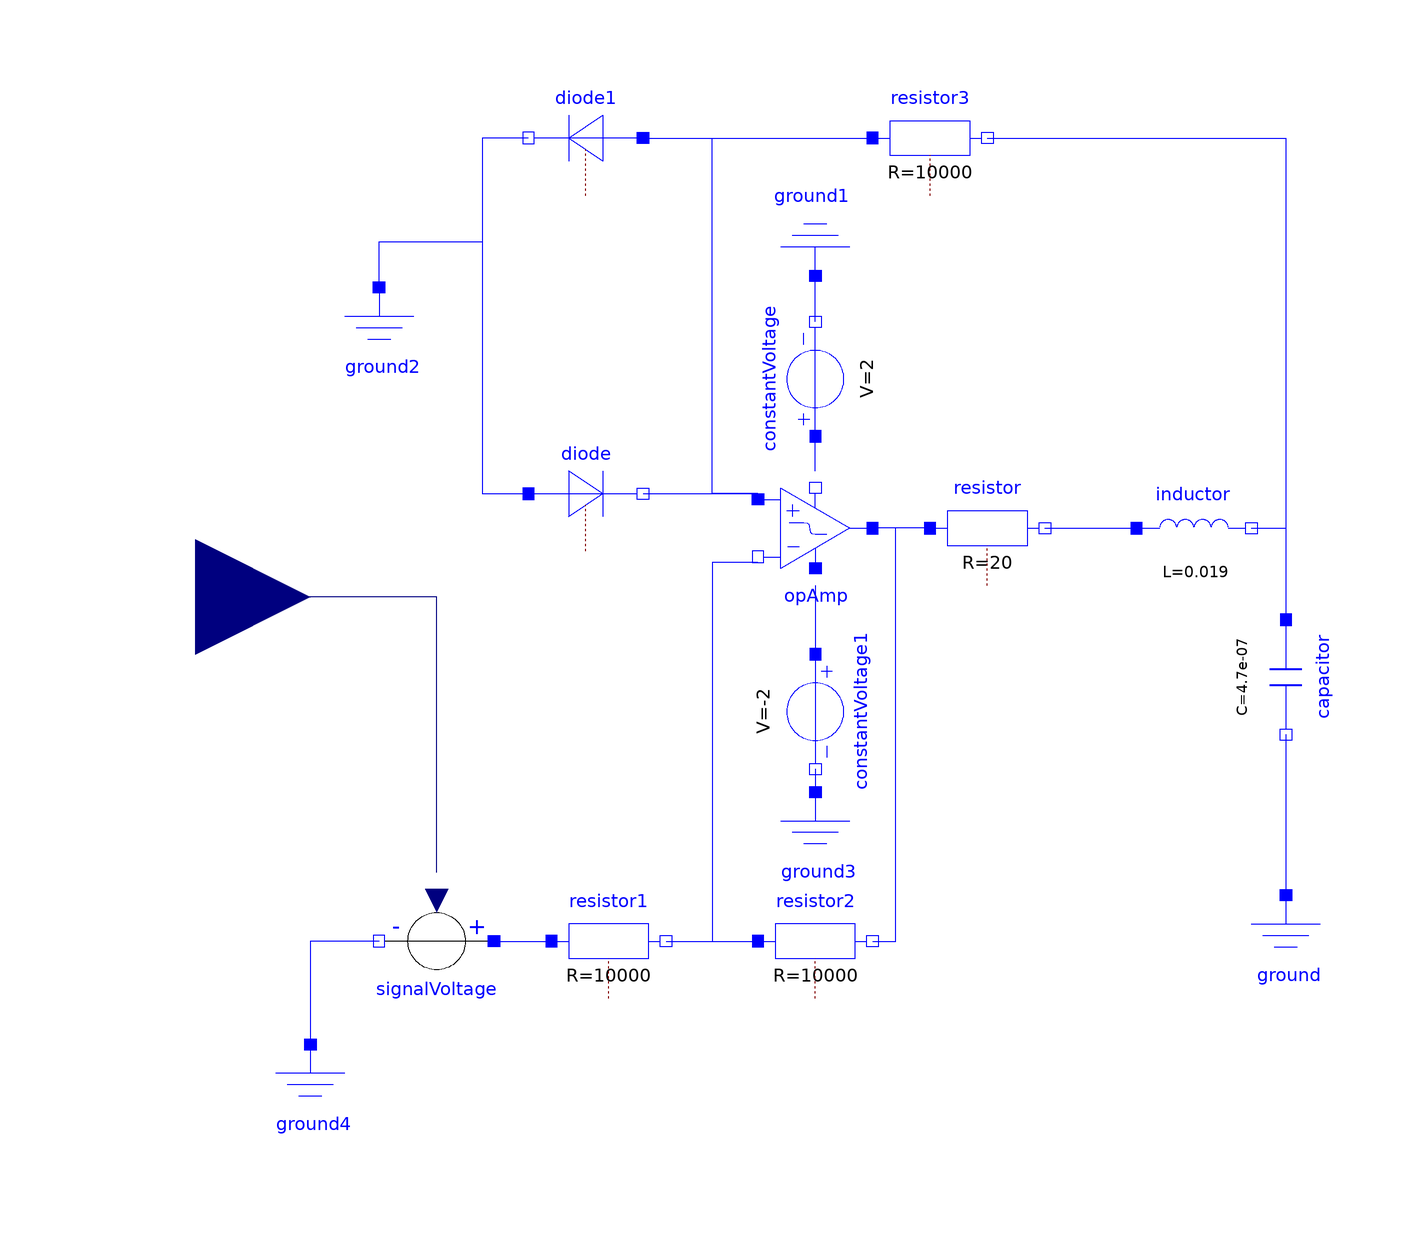

This picture is the connection diagram that the Modelica source below describes through its graphical annotations.

model DuffingOscillatorFMU
    Modelica.Electrical.Analog.Ideal.IdealDiode diode(Vknee=0.7)
      annotation (Placement(transformation(extent={{-62,8},{-42,28}})));
    Modelica.Electrical.Analog.Ideal.IdealDiode diode1(Vknee=0.7)
      annotation (Placement(transformation(extent={{-42,70},{-62,90}})));
    Modelica.Electrical.Analog.Basic.Resistor resistor3(R(displayUnit="kOhm")=
           10000)
      annotation (Placement(transformation(extent={{-2,70},{18,90}})));
    Modelica.Electrical.Analog.Basic.OpAmp opAmp(Slope=1000000)
      annotation (Placement(transformation(extent={{-22,22},{-2,2}})));
    Modelica.Electrical.Analog.Basic.Resistor resistor1(R(displayUnit="kOhm")=
           10000)
      annotation (Placement(transformation(extent={{-58,-70},{-38,-50}})));
    Modelica.Electrical.Analog.Basic.Resistor resistor2(R(displayUnit="kOhm")=
           10000)
      annotation (Placement(transformation(extent={{-22,-70},{-2,-50}})));
    Modelica.Electrical.Analog.Basic.Resistor resistor(R=20)
      annotation (Placement(transformation(extent={{8,2},{28,22}})));
    Modelica.Electrical.Analog.Basic.Capacitor capacitor(C(displayUnit="nF")=
        4.7e-7) annotation (Placement(transformation(
          extent={{-10,-10},{10,10}},
          rotation=270,
          origin={70,-14})));
    Modelica.Electrical.Analog.Basic.Ground ground
      annotation (Placement(transformation(extent={{60,-72},{80,-52}})));
    Modelica.Electrical.Analog.Sources.ConstantVoltage constantVoltage(V=2)
      annotation (Placement(transformation(
          extent={{-10,-10},{10,10}},
          rotation=90,
          origin={-12,38})));
    Modelica.Electrical.Analog.Basic.Ground ground1 annotation (Placement(
          transformation(
          extent={{-10,-10},{10,10}},
          rotation=180,
          origin={-12,66})));
    Modelica.Electrical.Analog.Sources.ConstantVoltage constantVoltage1(V=-2)
      annotation (Placement(transformation(
          extent={{-10,-10},{10,10}},
          rotation=270,
          origin={-12,-20})));
    Modelica.Electrical.Analog.Basic.Ground ground2
      annotation (Placement(transformation(extent={{-98,34},{-78,54}})));
    Modelica.Electrical.Analog.Basic.Ground ground3
      annotation (Placement(transformation(extent={{-22,-54},{-2,-34}})));
    Modelica.Electrical.Analog.Sources.SignalVoltage signalVoltage annotation (
        Placement(transformation(
          extent={{-10,10},{10,-10}},
          rotation=180,
          origin={-78,-60})));
    Modelica.Electrical.Analog.Basic.Ground ground4
      annotation (Placement(transformation(extent={{-110,-98},{-90,-78}})));
    Modelica.Electrical.Analog.Basic.Inductor inductor(L(displayUnit="mH")=
        0.019) annotation (Placement(transformation(
          extent={{-10,-10},{10,10}},
          rotation=0,
          origin={54,12})));
    Modelica.Blocks.Interfaces.RealInput v1
      "Voltage between pin p and n (= p.v - n.v) as input signal"
      annotation (Placement(transformation(extent={{-140,-20},{-100,20}})));
  equation
    connect(diode1.p, resistor3.p)
      annotation (Line(points={{-42,80},{-2,80}}, color={0,0,255}));
    connect(diode.n, opAmp.in_p)
      annotation (Line(points={{-42,18},{-22,18}}, color={0,0,255}));
    connect(opAmp.in_p, resistor3.p) annotation (Line(points={{-22,18},{-30,18},
            {-30,80},{-2,80}}, color={0,0,255}));
    connect(resistor1.n, resistor2.p)
      annotation (Line(points={{-38,-60},{-22,-60}}, color={0,0,255}));
    connect(opAmp.in_n, resistor2.p) annotation (Line(points={{-22,6},{-30,6},{
            -30,-60},{-22,-60}}, color={0,0,255}));
    connect(resistor.p, opAmp.out)
      annotation (Line(points={{8,12},{-2,12}}, color={0,0,255}));
    connect(resistor2.n, opAmp.out) annotation (Line(points={{-2,-60},{2,-60},{
            2,12},{-2,12}}, color={0,0,255}));
    connect(capacitor.n, ground.p)
      annotation (Line(points={{70,-24},{70,-52}}, color={0,0,255}));
    connect(diode1.n, diode.p) annotation (Line(points={{-62,80},{-70,80},{-70,
            18},{-62,18}}, color={0,0,255}));
    connect(opAmp.VMin, constantVoltage.p)
      annotation (Line(points={{-12,22},{-12,28}}, color={0,0,255}));
    connect(constantVoltage.n, ground1.p)
      annotation (Line(points={{-12,48},{-12,56}}, color={0,0,255}));
    connect(opAmp.VMax, constantVoltage1.p)
      annotation (Line(points={{-12,2},{-12,-10}}, color={0,0,255}));
    connect(ground2.p, diode.p) annotation (Line(points={{-88,54},{-88,62},{-70,
            62},{-70,18},{-62,18}}, color={0,0,255}));
    connect(constantVoltage1.n, ground3.p)
      annotation (Line(points={{-12,-30},{-12,-34}}, color={0,0,255}));
    connect(signalVoltage.p, resistor1.p)
      annotation (Line(points={{-68,-60},{-58,-60}}, color={0,0,255}));
    connect(signalVoltage.n, ground4.p) annotation (Line(points={{-88,-60},{
            -100,-60},{-100,-78}},
                             color={0,0,255}));
    connect(resistor.n, inductor.p)
      annotation (Line(points={{28,12},{44,12}}, color={0,0,255}));
    connect(resistor3.n, capacitor.p)
      annotation (Line(points={{18,80},{70,80},{70,-4}}, color={0,0,255}));
    connect(inductor.n, capacitor.p)
      annotation (Line(points={{64,12},{70,12},{70,-4}}, color={0,0,255}));
    connect(signalVoltage.v, v1) annotation (Line(points={{-78,-48},{-78,0},{
            -120,0}},         color={0,0,127}));
    annotation (
      Icon(coordinateSystem(preserveAspectRatio=false, extent={{-140,-100},{100,
              100}})),
      Diagram(coordinateSystem(preserveAspectRatio=false, extent={{-140,-100},{
              100,100}})),
      experiment(
        StopTime=0.05,
        __Dymola_NumberOfIntervals=10000,
        __Dymola_fixedstepsize=1e-06,
        __Dymola_Algorithm="Rkfix2"));
  end DuffingOscillatorFMU;